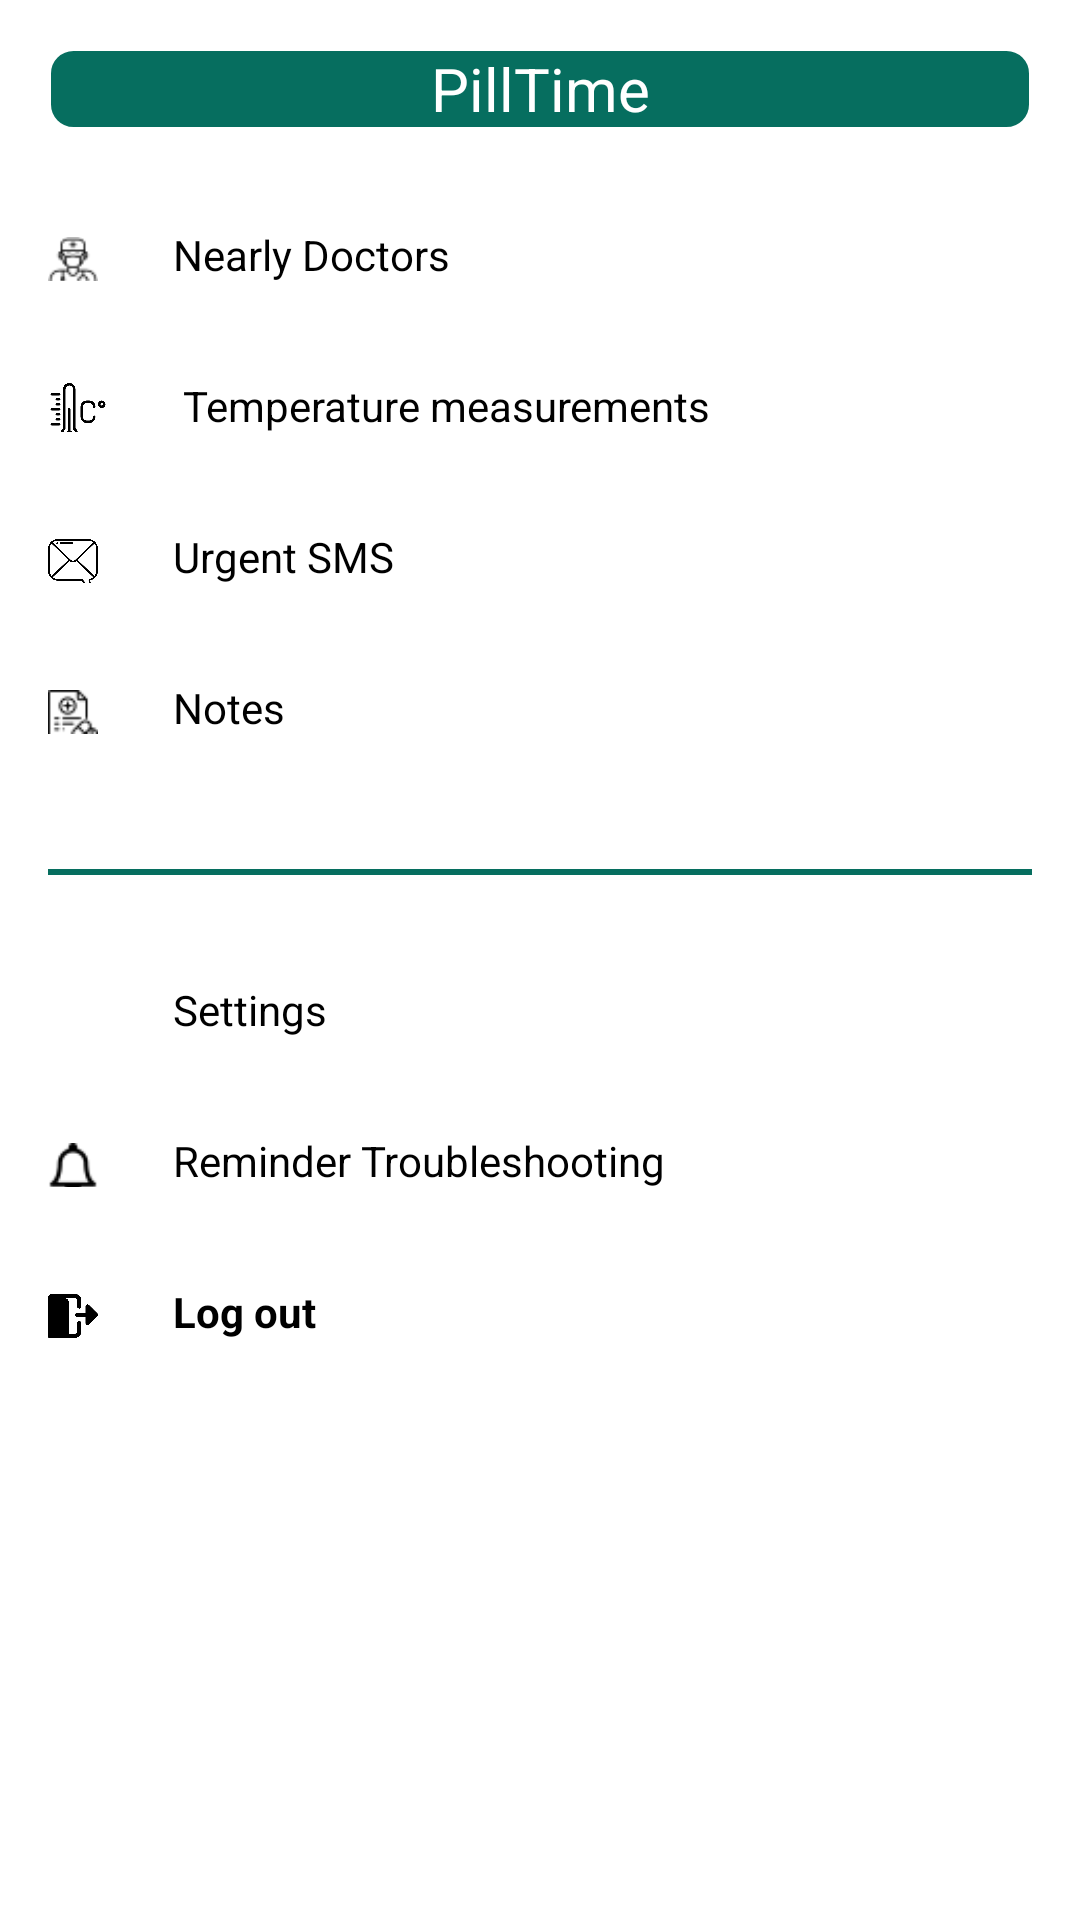

Layout XML and referenced resources for this Android screen:
<!-- AndroidManifest.xml: application theme AppTheme -->
<!-- res/layout/fragment_more.xml -->
<?xml version="1.0" encoding="utf-8"?>
<androidx.constraintlayout.widget.ConstraintLayout xmlns:android="http://schemas.android.com/apk/res/android"
xmlns:app="http://schemas.android.com/apk/res-auto"
xmlns:tools="http://schemas.android.com/tools"
android:layout_width="match_parent"
android:layout_height="match_parent"
tools:context=".more">

<LinearLayout
    android:layout_width="match_parent"
    android:layout_height="match_parent"
    android:orientation="vertical"
    android:weightSum="13"
    tools:layout_editor_absoluteX="0dp"
    tools:layout_editor_absoluteY="30dp">
    <LinearLayout
        android:id="@+id/Appointments"
        android:layout_width="match_parent"
        android:layout_height="15dp"
        android:layout_weight="1"
        android:orientation="horizontal"
        android:padding="16dp">


        <TextView
            android:id="@+id/textAppointments"
            android:layout_width="match_parent"
            android:layout_height="match_parent"
            android:textAlignment="center"
            android:background="@drawable/background_title"
            android:text="PillTime"
            android:textColor="@color/white"

            android:textSize="20dp" />
        
    </LinearLayout>




    <LinearLayout
        android:id="@+id/Doctors"
        android:layout_width="match_parent"
        android:layout_height="6dp"
        android:layout_weight="1"
        android:orientation="horizontal"
        android:padding="16dp"
        android:weightSum="6">

        <ImageView
            android:id="@+id/iconDoctors"
            android:layout_width="20dp"
            android:layout_height="20dp"
            android:layout_marginTop="2dp"
            android:layout_weight="1"
            android:src="@drawable/icon4" />

        <TextView
            android:id="@+id/textDoctors"
            android:layout_width="match_parent"
            android:layout_height="wrap_content"
            android:layout_marginLeft="25dp"
            android:layout_weight="5"
            android:text="Nearly Doctors"
            android:textColor="#000"
            android:textSize="14dp" />
        
    </LinearLayout>
    <LinearLayout
        android:id="@+id/Measurements"
        android:layout_width="match_parent"
        android:layout_height="6dp"
        android:layout_weight="1"
        android:orientation="horizontal"
        android:padding="16dp"
        android:weightSum="6">

        <ImageView
            android:id="@+id/iconMeasurments"
            android:layout_width="20dp"
            android:layout_height="20dp"
            android:layout_marginTop="2dp"
            android:src="@drawable/temper" />

        <TextView
            android:id="@+id/textMeasurements"
            android:layout_width="match_parent"
            android:layout_height="wrap_content"
            android:layout_marginLeft="25dp"
            android:text="Temperature measurements"
            android:textColor="#000"
            android:textSize="14dp" />
        
    </LinearLayout>
    <LinearLayout
        android:id="@+id/Report"
        android:layout_width="match_parent"
        android:layout_height="6dp"
        android:layout_weight="1"
        android:orientation="horizontal"
        android:padding="16dp"
        android:weightSum="6">

        <ImageView
            android:id="@+id/iconReport"
            android:layout_width="20dp"
            android:layout_height="20dp"
            android:layout_marginTop="2dp"
            android:layout_weight="1"
            android:src="@drawable/envelope" />

        <TextView
            android:id="@+id/textReport"
            android:layout_width="match_parent"
            android:layout_height="wrap_content"
            android:layout_marginLeft="25dp"
            android:layout_weight="5"
            android:text="Urgent SMS"
            android:textColor="#000"
            android:textSize="14dp" />
        
    </LinearLayout>
    <LinearLayout
        android:id="@+id/Notes"
        android:layout_width="match_parent"
        android:layout_height="6dp"
        android:layout_weight="1"
        android:orientation="horizontal"
        android:padding="16dp"
        android:weightSum="6">

        <ImageView
            android:id="@+id/iconNotes"
            android:layout_width="20dp"
            android:layout_height="20dp"
            android:layout_marginTop="2dp"
            android:layout_weight="1"
            android:src="@drawable/icon2" />

        <TextView
            android:id="@+id/textNotes"
            android:layout_width="match_parent"
            android:layout_height="wrap_content"
            android:layout_marginLeft="25dp"
            android:layout_weight="5"
            android:text="Notes"
            android:textColor="#000"
            android:textSize="14dp" />
        
    </LinearLayout>





    <LinearLayout
        android:id="@+id/Border"
        android:layout_width="match_parent"
        android:layout_height="6dp"
        android:layout_weight="1"
        android:orientation="horizontal"
        android:padding="16dp"
        android:weightSum="6">

        <TextView
            android:id="@+id/textBorder"
            android:layout_width="match_parent"
            android:layout_height="2dp"
            android:layout_marginLeft="0dp"
            android:layout_marginTop="13dp"
            android:layout_weight="5"
            android:background="@color/colorPrimaryDark"
            android:breakStrategy="high_quality"
            android:textColor="#000"
            android:textSize="17dp" />
        
    </LinearLayout>

    <LinearLayout
        android:id="@+id/Settings"
        android:layout_width="match_parent"
        android:layout_height="6dp"
        android:layout_weight="1"
        android:orientation="horizontal"
        android:padding="16dp"
        android:weightSum="6">

        <ImageView
            android:id="@+id/iconSettings"
            android:layout_width="20dp"
            android:layout_height="20dp"
            android:layout_marginTop="2dp"
            android:layout_weight="1"
            android:src="@drawable/icon7" />

        <TextView
            android:id="@+id/textSettings"
            android:layout_width="match_parent"
            android:layout_height="wrap_content"
            android:layout_marginLeft="25dp"
            android:layout_weight="5"
            android:text="Settings"
            android:textColor="#000"
            android:textSize="14dp" />
        
    </LinearLayout>
    <LinearLayout
        android:id="@+id/Reminder"
        android:layout_width="match_parent"
        android:layout_height="6dp"
        android:layout_weight="1"
        android:orientation="horizontal"
        android:padding="16dp"
        android:weightSum="6">

        <ImageView
            android:id="@+id/iconReminder"
            android:layout_width="20dp"
            android:layout_height="20dp"
            android:layout_marginTop="2dp"
            android:layout_weight="1"
            android:src="@drawable/icon9" />

        <TextView
            android:id="@+id/textReminder"

            android:layout_width="match_parent"
            android:layout_height="wrap_content"
            android:layout_marginLeft="25dp"
            android:layout_weight="5"
            android:text="Reminder Troubleshooting"
            android:textColor="#000"
            android:textSize="14dp" />
        
    </LinearLayout>

    <LinearLayout
        android:id="@+id/HelpSupport"
        android:layout_width="match_parent"
        android:layout_height="6dp"
        android:layout_weight="1"
        android:orientation="horizontal"
        android:padding="16dp"
        android:weightSum="6">

        <ImageView
            android:id="@+id/iconHelpSupport"
            android:layout_width="20dp"
            android:layout_height="20dp"

            android:layout_marginTop="2dp"
            android:layout_weight="1"
            android:src="@drawable/logout" />

        <TextView
            android:id="@+id/Deco"
            android:layout_width="match_parent"
            android:layout_height="wrap_content"
            android:layout_marginLeft="25dp"
            android:layout_weight="5"
            android:text="Log out"
            android:textColor="#000"
            android:textSize="14dp"
            android:textStyle="bold" />
        
    </LinearLayout>




</LinearLayout>
</androidx.constraintlayout.widget.ConstraintLayout>
<!-- resources referenced by this layout -->
<resources>
  <color name="colorPrimaryDark">#066E5F</color>
  <color name="white">#FFF</color>
  <!-- drawable background_title (drawable) -->
  <?xml version="1.0" encoding="utf-8"?>
  <shape
      android:layout_height="match_parent"
      android:layout_width="match_parent"
      xmlns:android="http://schemas.android.com/apk/res/android"
      android:shape="rectangle">
  
      <corners android:radius="8dp" />
      <solid android:color="@color/colorPrimaryDark" />
      <stroke
          android:width="1dip"
          android:color="@color/white" />
  </shape>
  <!-- drawable envelope: png bitmap (drawable, 13621 bytes) -->
  <!-- drawable icon2: png bitmap (drawable, 705 bytes) -->
  <!-- drawable icon4: png bitmap (drawable, 690 bytes) -->
  <!-- drawable icon9: png bitmap (drawable, 533 bytes) -->
  <!-- drawable logout: png bitmap (drawable, 6743 bytes) -->
  <!-- drawable temper: png bitmap (drawable, 11382 bytes) -->
  <style name="AppTheme" parent="Theme.MaterialComponents.Light.NoActionBar">
          
          <item name="colorPrimary">@color/colorPrimary</item>
        <item name="colorPrimaryDark">@color/colorPrimaryDark</item>
  
      </style>
  <color name="colorPrimary">#56b0b6</color>
</resources>
